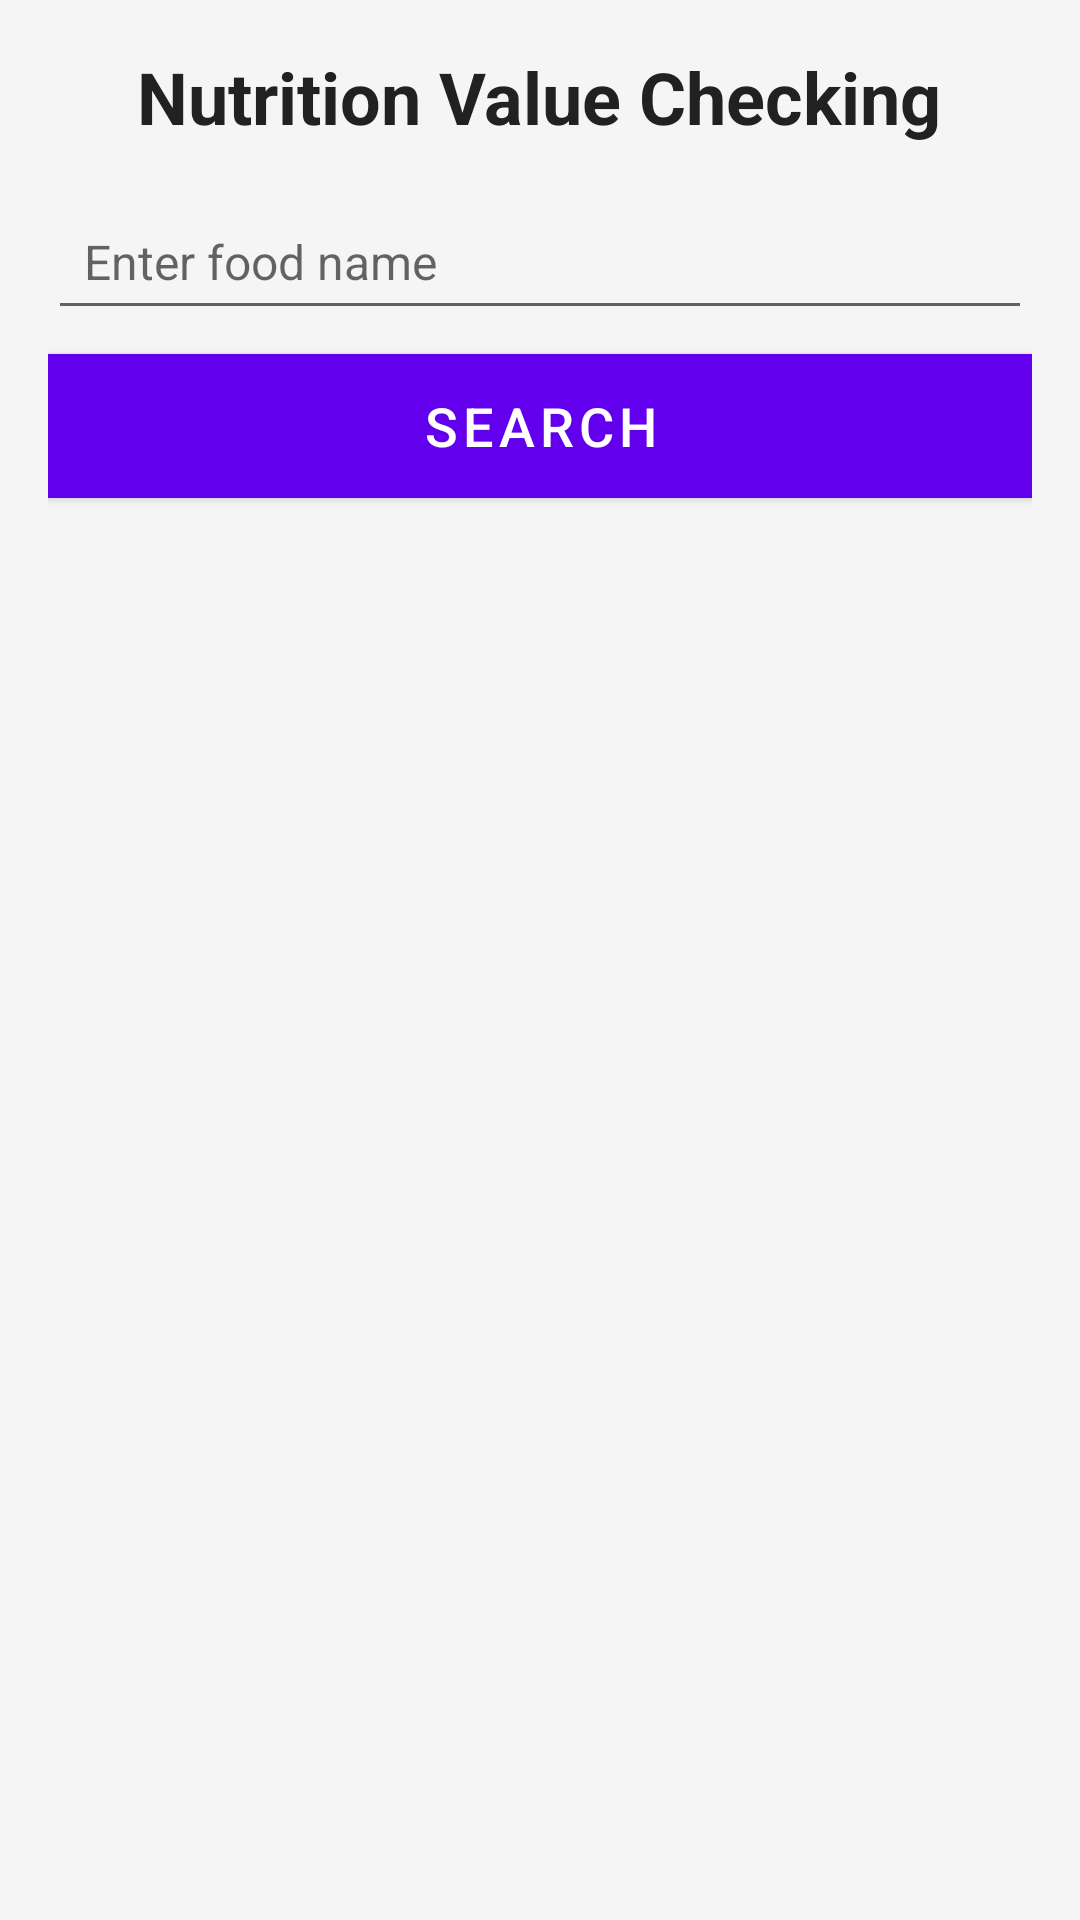

Write the Android layout XML for this screen, with the resource values it uses.
<!-- AndroidManifest.xml: application theme Theme.Mabgroupproject -->
<!-- res/layout/activity_search_food_module.xml -->
<?xml version="1.0" encoding="utf-8"?>
<LinearLayout xmlns:android="http://schemas.android.com/apk/res/android"
    xmlns:app="http://schemas.android.com/apk/res-auto"
    xmlns:tools="http://schemas.android.com/tools"
    android:layout_width="match_parent"
    android:layout_height="match_parent"
    android:orientation="vertical"
    android:padding="16dp"
    android:background="@color/background_color">

    <TextView
        android:id="@+id/title_text_view"
        android:layout_width="wrap_content"
        android:layout_height="wrap_content"
        android:layout_gravity="center_horizontal"
        android:layout_marginBottom="16dp"
        android:text="Nutrition Value Checking"
        android:textColor="@color/title_text_color"
        android:textSize="24sp"
        android:textStyle="bold" />

    <EditText
        android:id="@+id/search_edit_text"
        android:layout_width="match_parent"
        android:layout_height="wrap_content"
        android:hint="Enter food name"
        android:imeOptions="actionSearch"
        android:padding="12dp"
        android:textColor="@color/black"
        android:textSize="16sp" />

    <Button
        android:id="@+id/search_button"
        android:layout_width="match_parent"
        android:layout_height="wrap_content"
        android:layout_marginTop="8dp"
        android:text="Search"
        android:background="@color/button_background_color"
        android:textColor="@color/white"
        android:textSize="18sp" />

    <Spinner
        android:id="@+id/calorie_filter_spinner"
        android:layout_width="match_parent"
        android:layout_height="wrap_content"
        android:layout_marginTop="8dp"
        android:background="@@color/white"
        android:padding="8dp"
        android:popupBackground="@color/white" />

    <ListView
        android:id="@+id/food_list_view"
        android:layout_width="match_parent"
        android:layout_height="wrap_content"
        android:layout_marginTop="8dp"
        android:divider="@android:color/darker_gray"
        android:dividerHeight="0.5dp" />

</LinearLayout>
<!-- resources referenced by this layout -->
<resources>
  <color name="background_color">#F5F5F5</color>
  <color name="black">#FF000000</color>
  <color name="button_background_color">#3F51B5</color>
  <color name="title_text_color">#212121</color>
  <color name="white">#FFFFFFFF</color>
  <style name="Theme.Mabgroupproject" parent="Theme.MaterialComponents.DayNight.DarkActionBar">
          
          <item name="colorPrimary">@color/purple_500</item>
          <item name="colorPrimaryVariant">@color/purple_700</item>
          <item name="colorOnPrimary">@color/white</item>
          
          <item name="colorSecondary">@color/teal_200</item>
          <item name="colorSecondaryVariant">@color/teal_700</item>
          <item name="colorOnSecondary">@color/black</item>
          
          <item name="android:statusBarColor" tools:targetApi="l">?attr/colorPrimaryVariant</item>
          
      </style>
  <color name="purple_500">#FF6200EE</color>
  <color name="purple_700">#FF3700B3</color>
  <color name="teal_200">#FF03DAC5</color>
  <color name="teal_700">#FF018786</color>
</resources>
